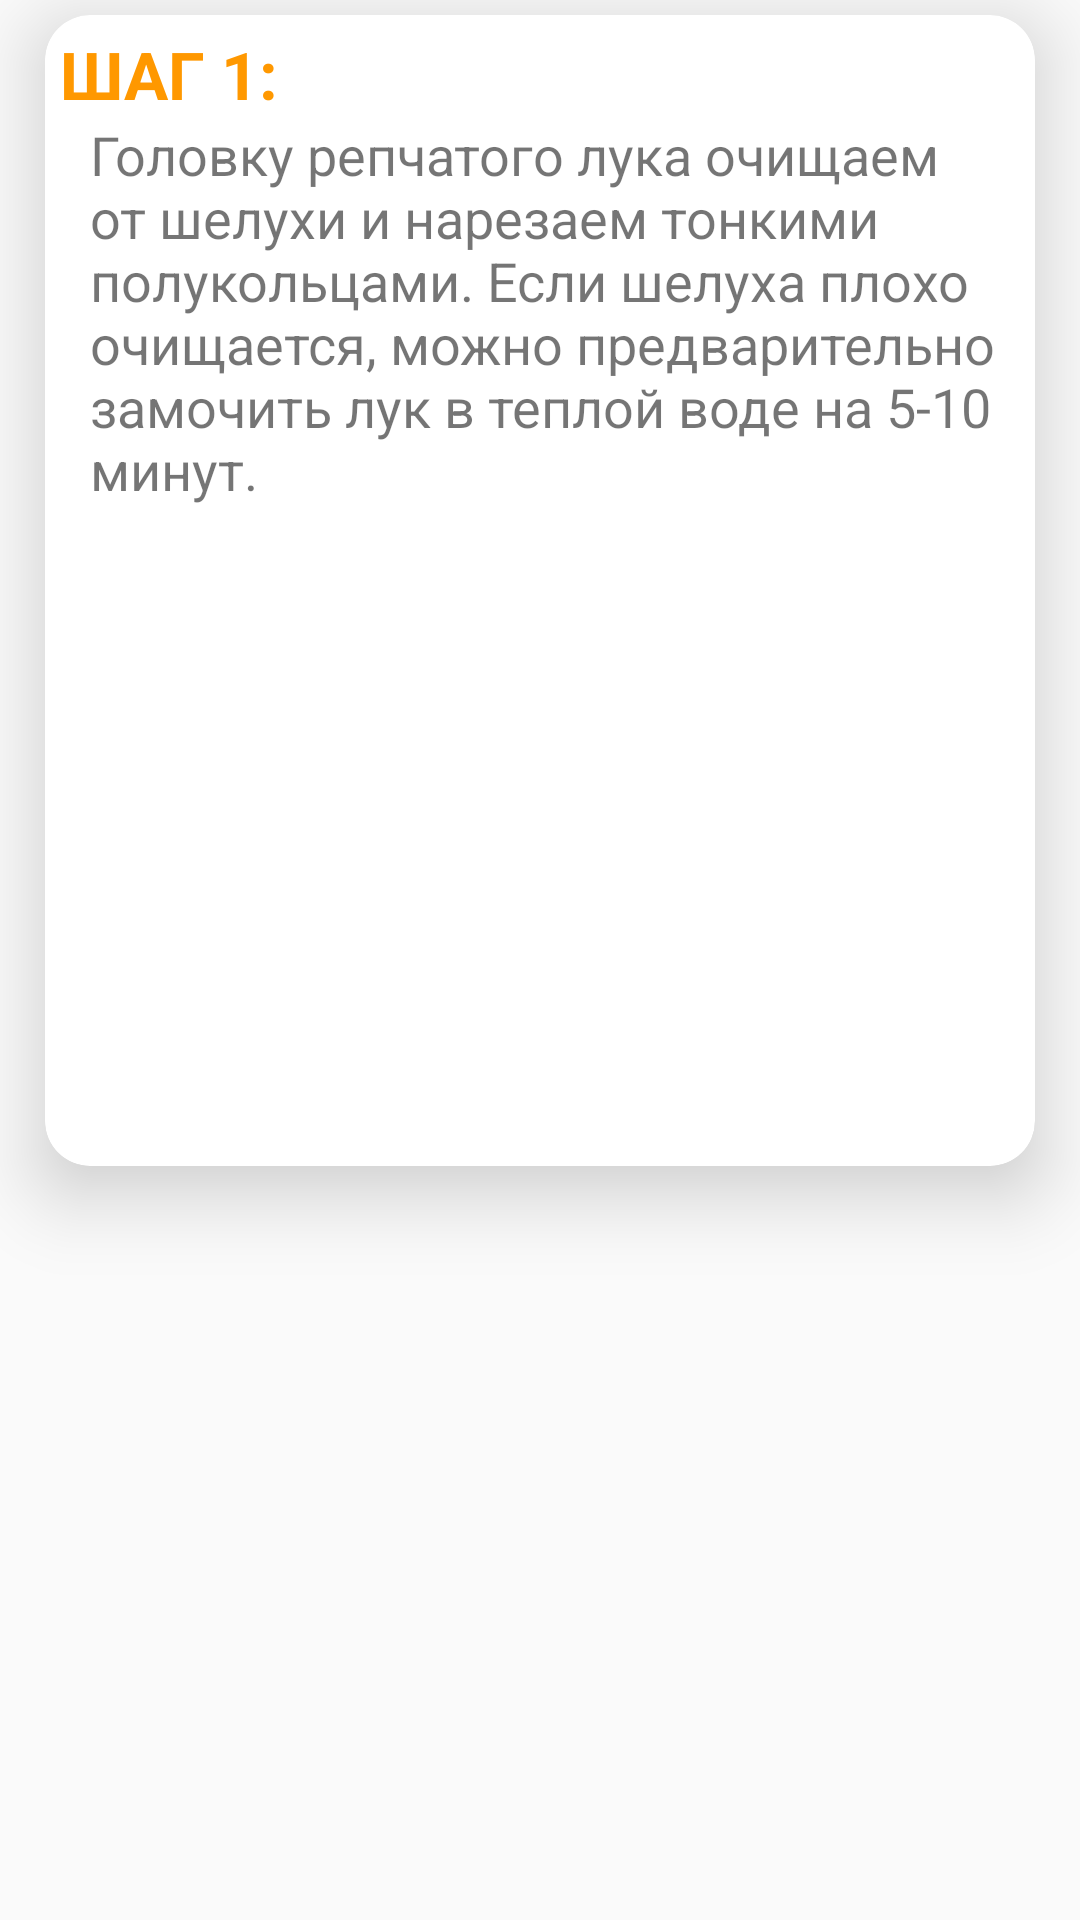

Reconstruct the res/layout file that produces this screen, plus the resources it refers to.
<!-- AndroidManifest.xml: application theme AppTheme -->
<!-- res/layout/card_step.xml -->
<?xml version="1.0" encoding="utf-8"?>
<LinearLayout xmlns:android="http://schemas.android.com/apk/res/android"
    xmlns:app="http://schemas.android.com/apk/res-auto"
    android:orientation="vertical"
    android:layout_width="match_parent"
    android:layout_height="wrap_content">

    <androidx.cardview.widget.CardView
        android:id="@+id/card_view"
        android:layout_width="match_parent"
        android:layout_height="wrap_content"
        android:layout_marginHorizontal="15dp"
        android:layout_marginVertical="5dp"
        app:cardElevation="15dp"
        app:cardCornerRadius="15dp">

        <LinearLayout
            android:layout_width="match_parent"
            android:layout_height="wrap_content"
            android:layout_margin="5dp"
            android:orientation="vertical">

            <TextView
                android:id="@+id/step"
                android:layout_width="match_parent"
                android:layout_height="wrap_content"
                android:textStyle="bold"
                android:textColor="@color/colorPrimary"
                android:text="ШАГ 1:"
                android:textSize="22sp"/>

            <TextView
                android:id="@+id/descriptions"
                android:layout_width="match_parent"
                android:layout_height="wrap_content"
                android:layout_marginLeft="10dp"
                android:text="Головку репчатого лука очищаем от шелухи и нарезаем тонкими полукольцами. Если шелуха плохо очищается, можно предварительно замочить лук в теплой воде на 5-10 минут."
                android:textSize="18sp"
                android:paddingBottom="15dp"/>

            <ImageView
                android:id="@+id/image_step"
                android:layout_width="match_parent"
                android:layout_height="200dp"
                android:scaleType="centerCrop"/>
        </LinearLayout>

    </androidx.cardview.widget.CardView>

</LinearLayout>
<!-- resources referenced by this layout -->
<resources>
  <color name="colorPrimary">#FF9800</color>
  <style name="AppTheme" parent="Theme.AppCompat.Light.DarkActionBar">
          
          <item name="colorPrimary">@color/colorPrimary</item>
          <item name="colorPrimaryDark">@color/colorPrimaryDark</item>
          <item name="colorAccent">@color/colorAccent</item>
      </style>
  <color name="colorPrimaryDark">#F57C00</color>
  <color name="colorAccent">#E67919</color>
</resources>
